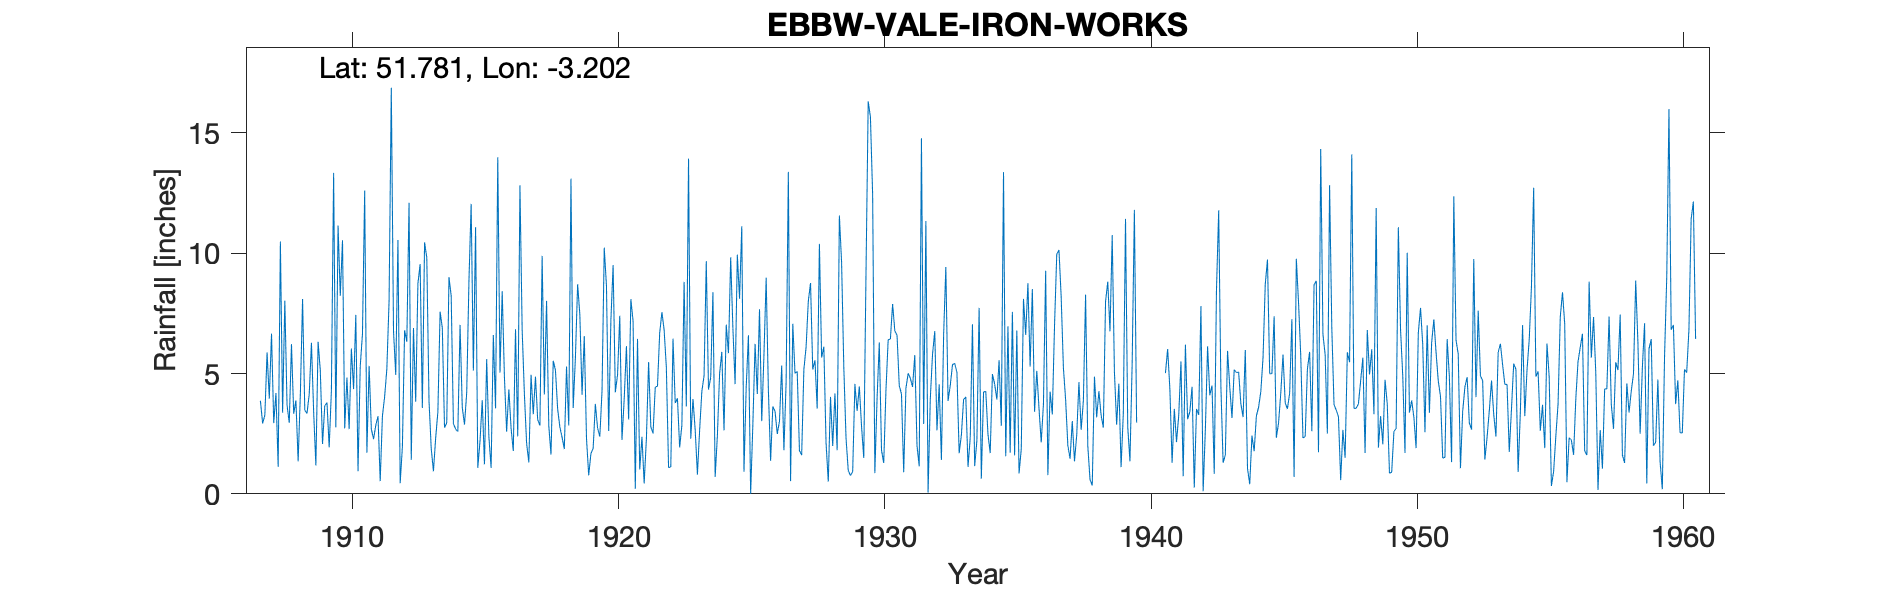

The table this chart was drawn from, first rows:
EBBW-VALE-IRON-WORKS, , , , , , , , , , , , , , , , , , , , , , , 
Grid ref, SO172098, Long, -3.202, Lat, 51.78, Elevation, 930, ft., , , , , , , , , , , , , , , 
Station no, 4008, , , , , , , , , , , , , , , , , , , , , , 
, 1900, 1901, 1902, 1903, 1904, 1905, 1906, 1907, 1908, 1909, 1910, 1911, 1912, 1913, 1914, 1915, 1916, 1917, 1918, 1919, 1920, 1921, 1922
January, , , , , , , , 3.87, 3.69, 3.4, 8.23, 1.71, 6.77, 9.55, 2.95, 5.12, 5.04, 2.1, 5.53, 7.45, 8.65, 7.18, 6.69
February, , , , , , , , 2.92, 2.95, 1.18, 10.54, 5.32, 4.94, 3.57, 9.01, 11.08, 8.42, 1.31, 5.14, 4.12, 2.61, 0.21, 7.55
March, , , , , , , , 3.27, 6.22, 6.32, 2.72, 2.69, 10.55, 10.45, 8.23, 1.08, 4.86, 4.95, 3.52, 6.56, 7.22, 6.44, 6.81
April, , , , , , , , 5.88, 3.33, 5.11, 4.83, 2.27, 0.44, 9.82, 2.92, 2.2, 2.58, 3.31, 2.77, 2.3, 9.51, 1.01, 5.25
May, , , , , , , , 3.96, 3.88, 2.07, 2.69, 2.85, 1.95, 3.87, 2.69, 3.89, 4.34, 4.87, 2.35, 0.77, 4.22, 2.37, 1.09
June, , , , , , , , 6.66, 1.35, 3.66, 6.04, 3.23, 6.8, 1.89, 2.59, 1.23, 2.73, 3.08, 1.86, 1.68, 4.95, 0.43, 1.12
July, , , , , , , , 2.94, 4.15, 3.79, 4.35, 0.53, 6.32, 0.94, 7.02, 5.6, 1.78, 2.84, 5.29, 1.89, 7.4, 2.27, 6.45
August, , , , , , , , 4.19, 8.1, 1.93, 7.44, 3.24, 12.1, 2.32, 3.59, 2.36, 6.84, 9.89, 2.84, 3.74, 2.24, 5.48, 3.77
September, , , , , , , , 1.12, 3.48, 4.3, 0.94, 4.04, 1.41, 3.4, 2.88, 1.08, 2.39, 4.13, 13.1, 2.73, 3.95, 2.78, 3.97
October, , , , , , , , 10.49, 3.34, 13.34, 5.31, 5.2, 6.89, 7.57, 4.21, 6.6, 12.82, 8.02, 3.57, 2.38, 6.14, 2.51, 1.93
November, , , , , , , , 3.37, 4.14, 2.76, 6.64, 8.02, 3.83, 6.89, 8.82, 3.55, 6.81, 2.83, 5.65, 4.26, 3.09, 4.44, 2.85
December, , , , , , , , 8.03, 6.28, 11.15, 12.6, 16.88, 8.74, 2.75, 12.05, 13.99, 4.15, 1.63, 8.71, 10.23, 8.09, 4.47, 8.81
Total, , , , , , , , 56.7, 50.91, 59.01, 72.33, 55.98, 70.74, 63.02, 66.96, 57.78, 62.76, 48.96, 60.33, 48.11, 68.07, 39.59, 56.29
NGR is from the 1950s record. Altitudes …, , , , , , , , , , , , , , , , , , , , , , , 
